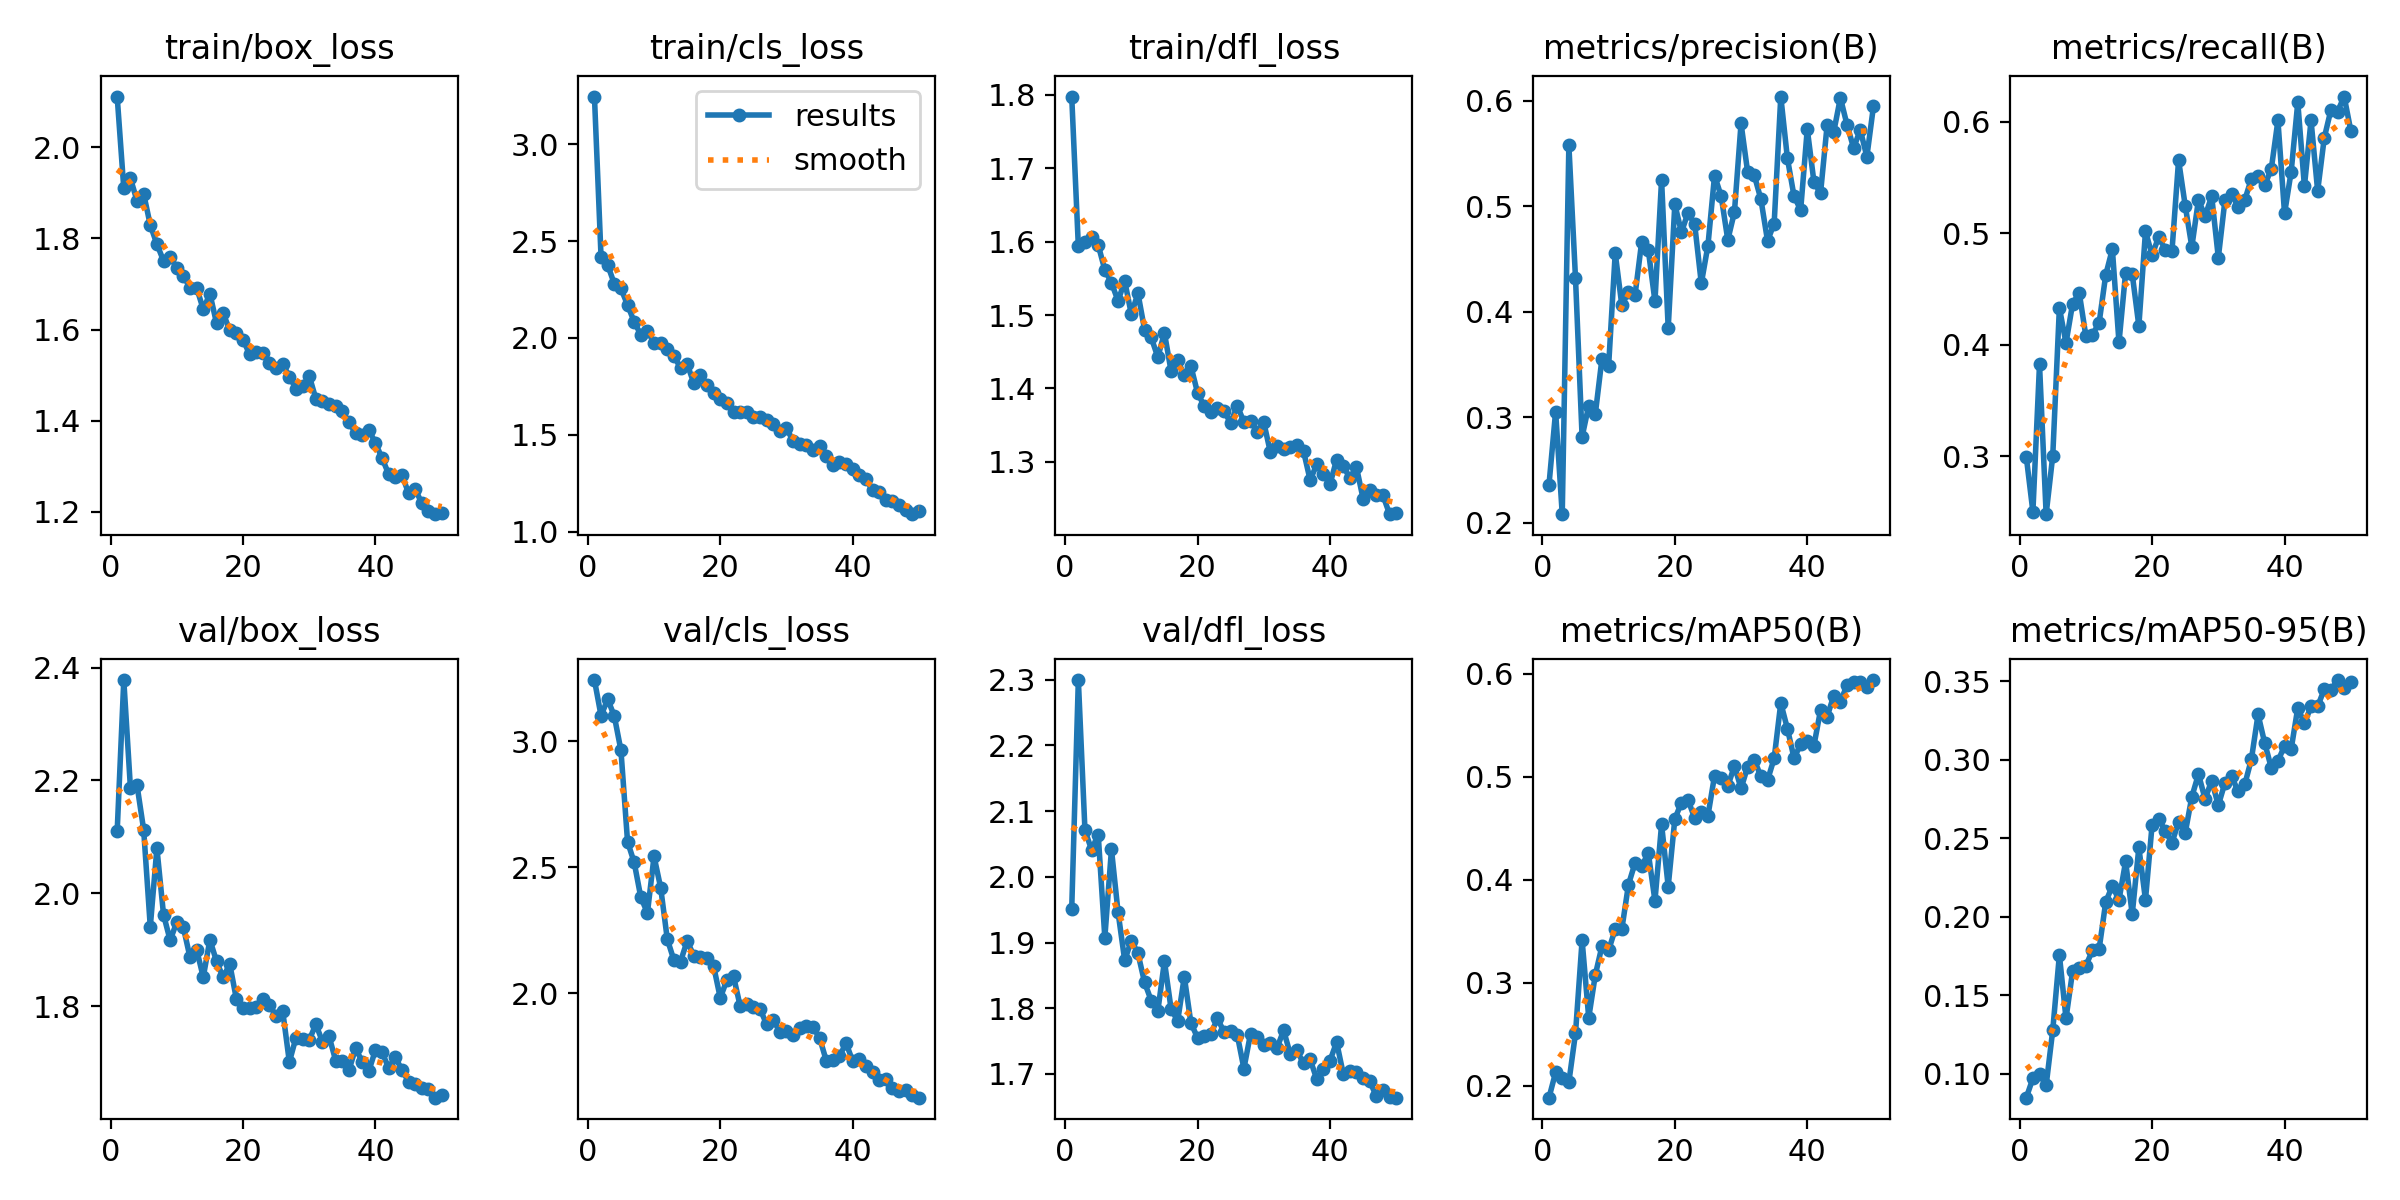

The table this chart was drawn from, first rows:
epoch, time, train/box_loss, train/cls_loss, train/dfl_loss, metrics/precision(B), metrics/recall(B), metrics/mAP50(B), metrics/mAP50-95(B), val/box_loss, val/cls_loss, val/dfl_loss, lr/pg0, lr/pg1, lr/pg2
1, 10.83, 2.112, 3.245, 1.798, 0.2361, 0.2997, 0.1884, 0.08485, 2.11, 3.243, 1.951, 0.0004717, 0.0004717, 0.0004717
2, 17.9, 1.91, 2.415, 1.594, 0.3055, 0.2504, 0.213, 0.09717, 2.378, 3.101, 2.299, 0.0009292, 0.0009292, 0.0009292
3, 24.78, 1.932, 2.376, 1.6, 0.2082, 0.3825, 0.2077, 0.1002, 2.187, 3.167, 2.07, 0.001368, 0.001368, 0.001368
4, 31.67, 1.882, 2.279, 1.607, 0.558, 0.2482, 0.2036, 0.09263, 2.191, 3.1, 2.041, 0.001344, 0.001344, 0.001344
5, 38.62, 1.898, 2.255, 1.596, 0.4322, 0.3006, 0.2508, 0.1279, 2.113, 2.964, 2.064, 0.001316, 0.001316, 0.001316
6, 45.6, 1.829, 2.17, 1.561, 0.2815, 0.4333, 0.3412, 0.1757, 1.941, 2.601, 1.907, 0.001288, 0.001288, 0.001288
7, 52.5, 1.788, 2.084, 1.544, 0.3112, 0.4017, 0.266, 0.1353, 2.08, 2.519, 2.042, 0.001259, 0.001259, 0.001259
8, 59.47, 1.751, 2.016, 1.519, 0.3034, 0.4371, 0.3078, 0.1655, 1.962, 2.38, 1.946, 0.001231, 0.001231, 0.001231
9, 66.49, 1.759, 2.037, 1.547, 0.3557, 0.4467, 0.3356, 0.1677, 1.917, 2.318, 1.873, 0.001203, 0.001203, 0.001203
10, 73.39, 1.736, 1.976, 1.501, 0.3485, 0.4079, 0.3314, 0.1689, 1.949, 2.543, 1.903, 0.001174, 0.001174, 0.001174
11, 80.3, 1.719, 1.974, 1.53, 0.4556, 0.4093, 0.3521, 0.1787, 1.94, 2.418, 1.884, 0.001146, 0.001146, 0.001146
12, 87.29, 1.691, 1.941, 1.48, 0.4061, 0.4198, 0.3522, 0.1795, 1.887, 2.214, 1.839, 0.001118, 0.001118, 0.001118
13, 94.27, 1.692, 1.908, 1.47, 0.4191, 0.4628, 0.3952, 0.2094, 1.9, 2.13, 1.812, 0.001089, 0.001089, 0.001089
14, 101.2, 1.644, 1.846, 1.443, 0.4163, 0.486, 0.4164, 0.2198, 1.852, 2.125, 1.796, 0.001061, 0.001061, 0.001061
15, 108, 1.679, 1.866, 1.476, 0.4666, 0.4022, 0.4135, 0.2107, 1.918, 2.207, 1.871, 0.001033, 0.001033, 0.001033
16, 114.9, 1.614, 1.768, 1.424, 0.4584, 0.4649, 0.4258, 0.2353, 1.88, 2.149, 1.799, 0.001005, 0.001005, 0.001005
17, 121.8, 1.636, 1.81, 1.438, 0.41, 0.4635, 0.3795, 0.2017, 1.851, 2.145, 1.781, 0.0009763, 0.0009763, 0.0009763
18, 128.6, 1.598, 1.757, 1.418, 0.5252, 0.417, 0.4537, 0.2442, 1.875, 2.139, 1.848, 0.000948, 0.000948, 0.000948
19, 135.5, 1.592, 1.714, 1.43, 0.3845, 0.5018, 0.3934, 0.2109, 1.813, 2.106, 1.777, 0.0009197, 0.0009197, 0.0009197
20, 142.2, 1.578, 1.687, 1.394, 0.5019, 0.4807, 0.4589, 0.2586, 1.798, 1.98, 1.755, 0.0008914, 0.0008914, 0.0008914
21, 149.1, 1.546, 1.665, 1.376, 0.4755, 0.4969, 0.4749, 0.2625, 1.797, 2.052, 1.758, 0.0008631, 0.0008631, 0.0008631
22, 156, 1.55, 1.62, 1.368, 0.4941, 0.4855, 0.4773, 0.2546, 1.799, 2.066, 1.76, 0.0008348, 0.0008348, 0.0008348
23, 163.3, 1.548, 1.619, 1.374, 0.4829, 0.4841, 0.4598, 0.2472, 1.812, 1.949, 1.785, 0.0008065, 0.0008065, 0.0008065
24, 170.3, 1.528, 1.617, 1.369, 0.4269, 0.5657, 0.4653, 0.2604, 1.801, 1.957, 1.764, 0.0007782, 0.0007782, 0.0007782
25, 177.3, 1.516, 1.594, 1.354, 0.4629, 0.525, 0.4621, 0.2534, 1.783, 1.944, 1.766, 0.0007499, 0.0007499, 0.0007499
26, 184.4, 1.525, 1.594, 1.376, 0.5292, 0.488, 0.501, 0.2765, 1.791, 1.937, 1.759, 0.0007216, 0.0007216, 0.0007216
27, 191.4, 1.496, 1.579, 1.354, 0.5096, 0.53, 0.4986, 0.2909, 1.701, 1.876, 1.708, 0.0006934, 0.0006934, 0.0006934
28, 198.4, 1.47, 1.558, 1.355, 0.4682, 0.5156, 0.4908, 0.2751, 1.744, 1.894, 1.761, 0.0006651, 0.0006651, 0.0006651
29, 205.3, 1.475, 1.522, 1.341, 0.4945, 0.5333, 0.5105, 0.2868, 1.741, 1.845, 1.756, 0.0006368, 0.0006368, 0.0006368
30, 212.3, 1.498, 1.536, 1.354, 0.5786, 0.4783, 0.4886, 0.2711, 1.74, 1.851, 1.744, 0.0006085, 0.0006085, 0.0006085
31, 219.4, 1.448, 1.468, 1.313, 0.5324, 0.5298, 0.5097, 0.2854, 1.768, 1.832, 1.747, 0.0005802, 0.0005802, 0.0005802
32, 226.4, 1.444, 1.453, 1.322, 0.5294, 0.5357, 0.5163, 0.2895, 1.737, 1.861, 1.74, 0.0005519, 0.0005519, 0.0005519
33, 233.4, 1.436, 1.448, 1.318, 0.5067, 0.5235, 0.5002, 0.2799, 1.746, 1.871, 1.766, 0.0005236, 0.0005236, 0.0005236
34, 240.4, 1.433, 1.421, 1.32, 0.4673, 0.5302, 0.4966, 0.2844, 1.703, 1.864, 1.73, 0.0004953, 0.0004953, 0.0004953
35, 247.4, 1.42, 1.445, 1.323, 0.4837, 0.5491, 0.5178, 0.3005, 1.703, 1.822, 1.736, 0.000467, 0.000467, 0.000467
36, 254.4, 1.396, 1.394, 1.315, 0.6041, 0.5513, 0.5716, 0.3289, 1.687, 1.732, 1.716, 0.0004387, 0.0004387, 0.0004387
37, 261.3, 1.373, 1.346, 1.275, 0.5455, 0.5432, 0.5467, 0.3108, 1.726, 1.732, 1.722, 0.0004104, 0.0004104, 0.0004104
38, 268.3, 1.369, 1.36, 1.296, 0.5097, 0.5579, 0.5181, 0.2949, 1.702, 1.749, 1.692, 0.0003821, 0.0003821, 0.0003821
39, 275.3, 1.38, 1.352, 1.284, 0.4966, 0.6013, 0.5314, 0.2993, 1.685, 1.801, 1.707, 0.0003538, 0.0003538, 0.0003538
40, 282.3, 1.351, 1.324, 1.27, 0.5732, 0.5179, 0.5344, 0.3089, 1.722, 1.729, 1.72, 0.0003255, 0.0003255, 0.0003255
41, 290.3, 1.318, 1.295, 1.303, 0.5235, 0.5554, 0.5301, 0.3069, 1.718, 1.739, 1.748, 0.0002972, 0.0002972, 0.0002972
42, 297.3, 1.283, 1.272, 1.294, 0.5123, 0.6175, 0.5646, 0.3332, 1.691, 1.71, 1.7, 0.0002689, 0.0002689, 0.0002689
43, 304.3, 1.277, 1.216, 1.278, 0.5772, 0.5422, 0.5582, 0.3233, 1.71, 1.685, 1.705, 0.0002406, 0.0002406, 0.0002406
44, 310.9, 1.281, 1.208, 1.293, 0.5706, 0.6014, 0.5787, 0.334, 1.687, 1.653, 1.703, 0.0002123, 0.0002123, 0.0002123
45, 318, 1.241, 1.164, 1.25, 0.6029, 0.5381, 0.5728, 0.334, 1.667, 1.659, 1.694, 0.0001841, 0.0001841, 0.0001841
46, 324.8, 1.25, 1.16, 1.262, 0.5774, 0.5858, 0.5889, 0.345, 1.662, 1.624, 1.689, 0.0001558, 0.0001558, 0.0001558
47, 331.7, 1.219, 1.139, 1.255, 0.5552, 0.6108, 0.5919, 0.3443, 1.655, 1.611, 1.666, 0.0001275, 0.0001275, 0.0001275
48, 338.6, 1.202, 1.114, 1.254, 0.5726, 0.6093, 0.592, 0.3508, 1.653, 1.616, 1.675, 9.91726e-05, 9.91726e-05, 9.91726e-05
49, 345.5, 1.195, 1.092, 1.229, 0.5471, 0.6228, 0.5867, 0.3458, 1.638, 1.593, 1.666, 7.08784e-05, 7.08784e-05, 7.08784e-05
50, 352.4, 1.197, 1.106, 1.231, 0.5951, 0.5923, 0.5938, 0.3494, 1.642, 1.584, 1.664, 4.25842e-05, 4.25842e-05, 4.25842e-05
